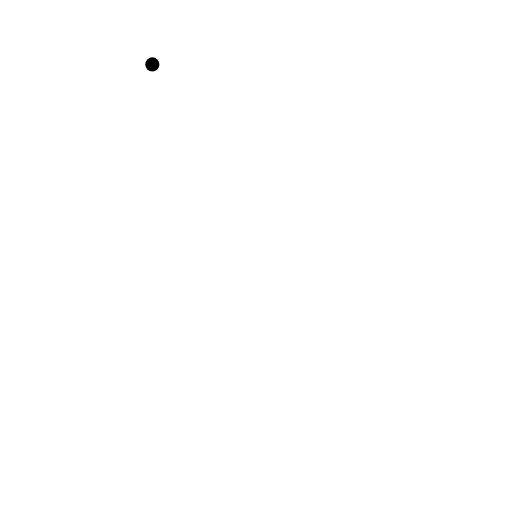
t = 0.00 s
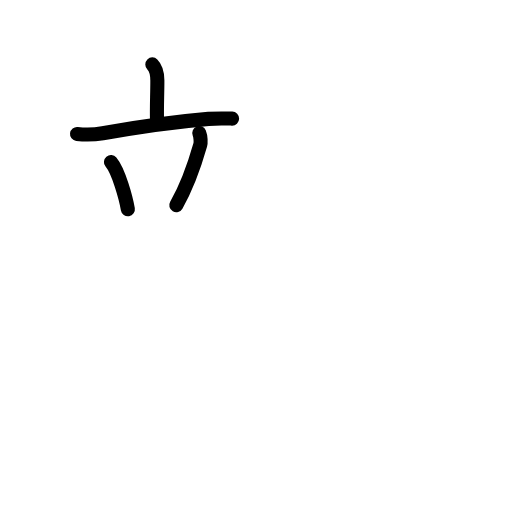
t = 3.88 s
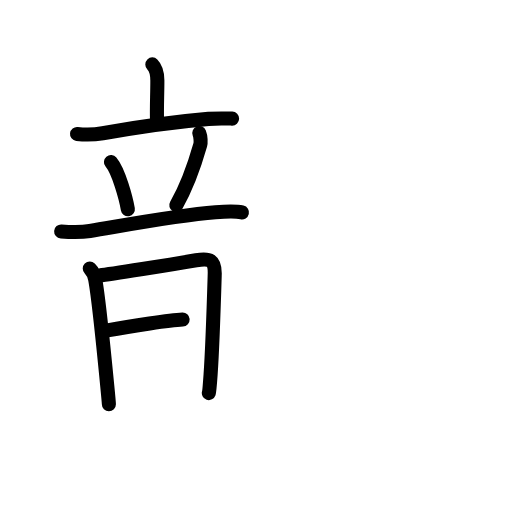
t = 7.75 s
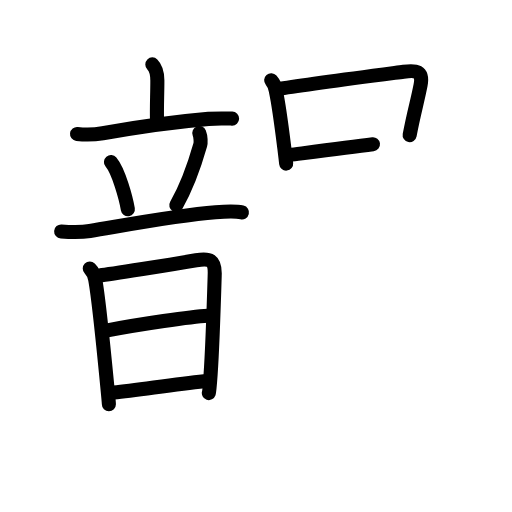
t = 11.38 s
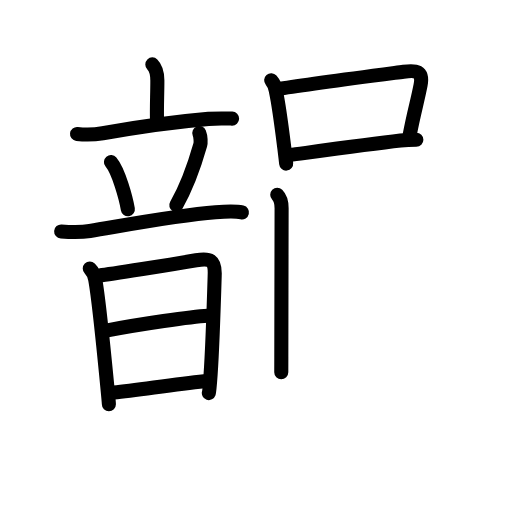
t = 12.92 s
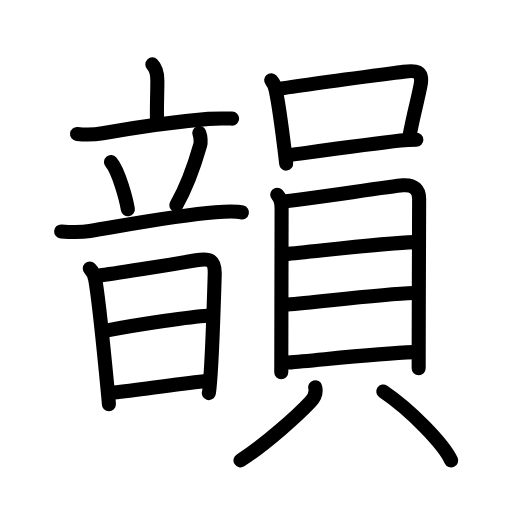
t = 19.00 s

The animated SVG that drew these frames (rendered in a browser with its animation timeline set to each time). Animation: 59 SMIL elements (animate=59); one cycle of 19.00 s.

<?xml version="1.0" encoding="UTF-8"?>
<!--
AniKanjiVG is licensed by CC-BY-SA Paul C. Sommerhoff (https://bitbucket.org/sommerhoff/anikanjivg).
AniKanjiVG uses KanjiVG which is licensed by CC-BY-SA Ulrich Apel (http://kanjivg.tagaini.net).
See also http://creativecommons.org/licenses/by-sa/3.0/
-->
<svg xmlns:kvg='http://kanjivg.tagaini.net' xmlns='http://www.w3.org/2000/svg' width='109' height='109' viewBox='0 0 109 109' style='fill:none;stroke:#000000;stroke-width:3;stroke-linecap:round;stroke-linejoin:round;' id="kvg:kanji_097fb"><g id="kvg:097fb" kvg:element="韻"><g id="kvg:097fb-g1" kvg:element="音" kvg:position="left" kvg:radical="general"><g id="kvg:097fb-g2" kvg:element="立" kvg:position="top"><g id="kvg:097fb-g3" kvg:element="亠" kvg:position="top"><path id="kvg:097fb-s1" kvg:type="㇑a" d="M32.43,13.71c0.87,0.87,1.07,1.92,1.07,3.42c0,3.05-0.16,5.82-0.07,8.4"><animate attributeName="d" begin="0.0s" dur="0.5s" from="M32.43,13.71C32.43,13.71,32.43,13.71,32.43,13.71" to="M32.43,13.71c0.87,0.87,1.07,1.92,1.07,3.42" />
<animate attributeName="d" begin="0.5s" dur="0.5s" from="M32.43,13.71c0.87,0.87,1.07,1.92,1.07,3.42c0,0,0,0,0,0,0" to="M32.43,13.71c0.87,0.87,1.07,1.92,1.07,3.42c0,3.05-0.16,5.82-0.07,8.4" />
</path>
<path id="kvg:097fb-s2" kvg:type="㇐" d="M16.4,28.52c1.93,0.22,3.5,0.2,5.47-0.15c6.45-1.15,15.89-2.49,22.51-3.06c1.72-0.15,3.33-0.1,5.03-0.06"><animate attributeName="d" begin="1.0s" dur="0.3333333333333333s" from="M16.4,28.52C16.4,28.52,16.4,28.52,16.4,28.52" to="M16.4,28.52c1.93,0.22,3.5,0.2,5.47-0.15" />
<animate attributeName="d" begin="1.3333333333333333s" dur="0.3333333333333333s" from="M16.4,28.52c1.93,0.22,3.5,0.2,5.47-0.15c0,0,0,0,0,0,0" to="M16.4,28.52c1.93,0.22,3.5,0.2,5.47-0.15c6.45-1.15,15.89-2.49,22.51-3.06" />
<animate attributeName="d" begin="1.6666666666666665s" dur="0.3333333333333333s" from="M16.4,28.52c1.93,0.22,3.5,0.2,5.47-0.15c6.45-1.15,15.89-2.49,22.51-3.06c0,0,0,0,0,0,0" to="M16.4,28.52c1.93,0.22,3.5,0.2,5.47-0.15c6.45-1.15,15.89-2.49,22.51-3.06c1.72-0.15,3.33-0.1,5.03-0.06" />
<animate attributeName="d" begin="0s" dur="1.0s" from="M-100,-100" to="M-100,-100" />
</path>
</g>
<g id="kvg:097fb-g4" kvg:position="bottom"><path id="kvg:097fb-s3" kvg:type="㇔" d="M23.62,34.5c1.67,1.99,3.22,7.81,3.6,10.05"><animate attributeName="d" begin="2.0s" dur="1.0s" from="M23.62,34.5C23.62,34.5,23.62,34.5,23.62,34.5" to="M23.62,34.5c1.67,1.99,3.22,7.81,3.6,10.05" />
<animate attributeName="d" begin="0s" dur="2.0s" from="M-100,-100" to="M-100,-100" />
</path>
<path id="kvg:097fb-s4" kvg:type="㇒" d="M42.43,28.32c0.32,0.8,0.33,2.1,0.2,2.52c-1.23,4.32-3.14,9.41-5.1,12.84"><animate attributeName="d" begin="3.0s" dur="0.5s" from="M42.43,28.32C42.43,28.32,42.43,28.32,42.43,28.32" to="M42.43,28.32c0.32,0.8,0.33,2.1,0.2,2.52" />
<animate attributeName="d" begin="3.5s" dur="0.5s" from="M42.43,28.32c0.32,0.8,0.33,2.1,0.2,2.52c0,0,0,0,0,0,0" to="M42.43,28.32c0.32,0.8,0.33,2.1,0.2,2.52c-1.23,4.32-3.14,9.41-5.1,12.84" />
<animate attributeName="d" begin="0s" dur="3.0s" from="M-100,-100" to="M-100,-100" />
</path>
<path id="kvg:097fb-s5" kvg:type="㇐" d="M13.02,49.27c2.04,0.15,4.08,0.24,6.12-0.1c8.86-1.48,18.77-3.34,26.73-3.98c1.7-0.14,4.14-0.31,5.64,0.04"><animate attributeName="d" begin="4.0s" dur="0.3333333333333333s" from="M13.02,49.27C13.02,49.27,13.02,49.27,13.02,49.27" to="M13.02,49.27c2.04,0.15,4.08,0.24,6.12-0.1" />
<animate attributeName="d" begin="4.333333333333333s" dur="0.3333333333333333s" from="M13.02,49.27c2.04,0.15,4.08,0.24,6.12-0.1c0,0,0,0,0,0,0" to="M13.02,49.27c2.04,0.15,4.08,0.24,6.12-0.1c8.86-1.48,18.77-3.34,26.73-3.98" />
<animate attributeName="d" begin="4.666666666666667s" dur="0.3333333333333333s" from="M13.02,49.27c2.04,0.15,4.08,0.24,6.12-0.1c8.86-1.48,18.77-3.34,26.73-3.98c0,0,0,0,0,0,0" to="M13.02,49.27c2.04,0.15,4.08,0.24,6.12-0.1c8.86-1.48,18.77-3.34,26.73-3.98c1.7-0.14,4.14-0.31,5.64,0.04" />
<animate attributeName="d" begin="0s" dur="4.0s" from="M-100,-100" to="M-100,-100" />
</path>
</g>
</g>
<g id="kvg:097fb-g5" kvg:element="日" kvg:position="bottom"><path id="kvg:097fb-s6" kvg:type="㇑" d="M19.11,57.16c0.62,0.62,0.99,1.43,1.16,2.35c0.56,3.02,1.93,16.1,2.57,22.71c0.21,2.14,0.34,3.6,0.34,3.82"><animate attributeName="d" begin="5.0s" dur="0.3333333333333333s" from="M19.11,57.16C19.11,57.16,19.11,57.16,19.11,57.16" to="M19.11,57.16c0.62,0.62,0.99,1.43,1.16,2.35" />
<animate attributeName="d" begin="5.333333333333333s" dur="0.3333333333333333s" from="M19.11,57.16c0.62,0.62,0.99,1.43,1.16,2.35c0,0,0,0,0,0,0" to="M19.11,57.16c0.62,0.62,0.99,1.43,1.16,2.35c0.56,3.02,1.93,16.1,2.57,22.71" />
<animate attributeName="d" begin="5.666666666666667s" dur="0.3333333333333333s" from="M19.11,57.16c0.62,0.62,0.99,1.43,1.16,2.35c0.56,3.02,1.93,16.1,2.57,22.71c0,0,0,0,0,0,0" to="M19.11,57.16c0.62,0.62,0.99,1.43,1.16,2.35c0.56,3.02,1.93,16.1,2.57,22.71c0.21,2.14,0.34,3.6,0.34,3.82" />
<animate attributeName="d" begin="0s" dur="5.0s" from="M-100,-100" to="M-100,-100" />
</path>
<path id="kvg:097fb-s7" kvg:type="㇕a" d="M21.19,58.63c2.16-0.22,15.36-2.32,20.56-3.22c2.92-0.51,4.06-0.09,3.96,3.09c-0.11,3.65-0.45,15.14-0.88,21.28c-0.15,2.14-0.28,3.63-0.37,3.9"><animate attributeName="d" begin="6.0s" dur="0.25s" from="M21.19,58.63C21.19,58.63,21.19,58.63,21.19,58.63" to="M21.19,58.63c2.16-0.22,15.36-2.32,20.56-3.22" />
<animate attributeName="d" begin="6.25s" dur="0.25s" from="M21.19,58.63c2.16-0.22,15.36-2.32,20.56-3.22c0,0,0,0,0,0,0" to="M21.19,58.63c2.16-0.22,15.36-2.32,20.56-3.22c2.92-0.51,4.06-0.09,3.96,3.09" />
<animate attributeName="d" begin="6.5s" dur="0.25s" from="M21.19,58.63c2.16-0.22,15.36-2.32,20.56-3.22c2.92-0.51,4.06-0.09,3.96,3.09c0,0,0,0,0,0,0" to="M21.19,58.63c2.16-0.22,15.36-2.32,20.56-3.22c2.92-0.51,4.06-0.09,3.96,3.09c-0.11,3.65-0.45,15.14-0.88,21.28" />
<animate attributeName="d" begin="6.75s" dur="0.25s" from="M21.19,58.63c2.16-0.22,15.36-2.32,20.56-3.22c2.92-0.51,4.06-0.09,3.96,3.09c-0.11,3.65-0.45,15.14-0.88,21.28c0,0,0,0,0,0,0" to="M21.19,58.63c2.16-0.22,15.36-2.32,20.56-3.22c2.92-0.51,4.06-0.09,3.96,3.09c-0.11,3.65-0.45,15.14-0.88,21.28c-0.15,2.14-0.28,3.63-0.37,3.9" />
<animate attributeName="d" begin="0s" dur="6.0s" from="M-100,-100" to="M-100,-100" />
</path>
<path id="kvg:097fb-s8" kvg:type="㇐a" d="M22.86,70.34c7.02-1.34,17.82-2.92,21.36-3.11"><animate attributeName="d" begin="7.0s" dur="1.0s" from="M22.86,70.34C22.86,70.34,22.86,70.34,22.86,70.34" to="M22.86,70.34c7.02-1.34,17.82-2.92,21.36-3.11" />
<animate attributeName="d" begin="0s" dur="7.0s" from="M-100,-100" to="M-100,-100" />
</path>
<path id="kvg:097fb-s9" kvg:type="㇐a" d="M24.2,83.55c5.3-0.55,12.42-1.67,19.25-2.39"><animate attributeName="d" begin="8.0s" dur="1.0s" from="M24.2,83.55C24.2,83.55,24.2,83.55,24.2,83.55" to="M24.2,83.55c5.3-0.55,12.42-1.67,19.25-2.39" />
<animate attributeName="d" begin="0s" dur="8.0s" from="M-100,-100" to="M-100,-100" />
</path>
</g>
</g>
<g id="kvg:097fb-g6" kvg:element="員" kvg:position="right" kvg:phon="員"><g id="kvg:097fb-g7" kvg:element="口" kvg:position="top"><path id="kvg:097fb-s10" kvg:type="㇑" d="M57.73,17.09c0.63,0.71,0.97,1.55,1.04,2.51c0.64,2.96,1.2,7.46,1.76,11.9c0.14,1.14,0.28,2.26,0.39,3.33"><animate attributeName="d" begin="9.0s" dur="0.3333333333333333s" from="M57.73,17.09C57.73,17.09,57.73,17.09,57.73,17.09" to="M57.73,17.09c0.63,0.71,0.97,1.55,1.04,2.51" />
<animate attributeName="d" begin="9.333333333333334s" dur="0.3333333333333333s" from="M57.73,17.09c0.63,0.71,0.97,1.55,1.04,2.51c0,0,0,0,0,0,0" to="M57.73,17.09c0.63,0.71,0.97,1.55,1.04,2.51c0.64,2.96,1.2,7.46,1.76,11.9" />
<animate attributeName="d" begin="9.666666666666666s" dur="0.3333333333333333s" from="M57.73,17.09c0.63,0.71,0.97,1.55,1.04,2.51c0.64,2.96,1.2,7.46,1.76,11.9c0,0,0,0,0,0,0" to="M57.73,17.09c0.63,0.71,0.97,1.55,1.04,2.51c0.64,2.96,1.2,7.46,1.76,11.9c0.14,1.14,0.28,2.26,0.39,3.33" />
<animate attributeName="d" begin="0s" dur="9.0s" from="M-100,-100" to="M-100,-100" />
</path>
<path id="kvg:097fb-s11" kvg:type="㇕b" d="M59.7,18.87c5.85-0.95,20.27-2.82,26.21-3.6c2.64-0.35,4.23-0.27,3.62,2.88c-0.65,3.35-1.4,5.78-2.32,10.61"><animate attributeName="d" begin="10.0s" dur="0.3333333333333333s" from="M59.7,18.87C59.7,18.87,59.7,18.87,59.7,18.87" to="M59.7,18.87c5.85-0.95,20.27-2.82,26.21-3.6" />
<animate attributeName="d" begin="10.333333333333334s" dur="0.3333333333333333s" from="M59.7,18.87c5.85-0.95,20.27-2.82,26.21-3.6c0,0,0,0,0,0,0" to="M59.7,18.87c5.85-0.95,20.27-2.82,26.21-3.6c2.64-0.35,4.23-0.27,3.62,2.88" />
<animate attributeName="d" begin="10.666666666666666s" dur="0.3333333333333333s" from="M59.7,18.87c5.85-0.95,20.27-2.82,26.21-3.6c2.64-0.35,4.23-0.27,3.62,2.88c0,0,0,0,0,0,0" to="M59.7,18.87c5.85-0.95,20.27-2.82,26.21-3.6c2.64-0.35,4.23-0.27,3.62,2.88c-0.65,3.35-1.4,5.78-2.32,10.61" />
<animate attributeName="d" begin="0s" dur="10.0s" from="M-100,-100" to="M-100,-100" />
</path>
<path id="kvg:097fb-s12" kvg:type="㇐b" d="M61.8,32.99c3.19-0.42,16.17-2.21,23.47-3.06c1.38-0.16,2.36-0.18,3.37-0.18"><animate attributeName="d" begin="11.0s" dur="0.5s" from="M61.8,32.99C61.8,32.99,61.8,32.99,61.8,32.99" to="M61.8,32.99c3.19-0.42,16.17-2.21,23.47-3.06" />
<animate attributeName="d" begin="11.5s" dur="0.5s" from="M61.8,32.99c3.19-0.42,16.17-2.21,23.47-3.06c0,0,0,0,0,0,0" to="M61.8,32.99c3.19-0.42,16.17-2.21,23.47-3.06c1.38-0.16,2.36-0.18,3.37-0.18" />
<animate attributeName="d" begin="0s" dur="11.0s" from="M-100,-100" to="M-100,-100" />
</path>
</g>
<g id="kvg:097fb-g8" kvg:element="貝" kvg:position="bottom"><g id="kvg:097fb-g9" kvg:element="目" kvg:position="top"><path id="kvg:097fb-s13" kvg:type="㇑" d="M59.02,41.48c0.75,0.75,0.93,1.74,0.93,2.88c0,0.93-0.05,23.14-0.06,31.64c0,1.93-0.01,3.15-0.01,3.26"><animate attributeName="d" begin="12.0s" dur="0.3333333333333333s" from="M59.02,41.48C59.02,41.48,59.02,41.48,59.02,41.48" to="M59.02,41.48c0.75,0.75,0.93,1.74,0.93,2.88" />
<animate attributeName="d" begin="12.333333333333334s" dur="0.3333333333333333s" from="M59.02,41.48c0.75,0.75,0.93,1.74,0.93,2.88c0,0,0,0,0,0,0" to="M59.02,41.48c0.75,0.75,0.93,1.74,0.93,2.88c0,0.93-0.05,23.14-0.06,31.64" />
<animate attributeName="d" begin="12.666666666666666s" dur="0.3333333333333333s" from="M59.02,41.48c0.75,0.75,0.93,1.74,0.93,2.88c0,0.93-0.05,23.14-0.06,31.64c0,0,0,0,0,0,0" to="M59.02,41.48c0.75,0.75,0.93,1.74,0.93,2.88c0,0.93-0.05,23.14-0.06,31.64c0,1.93-0.01,3.15-0.01,3.26" />
<animate attributeName="d" begin="0s" dur="12.0s" from="M-100,-100" to="M-100,-100" />
</path>
<path id="kvg:097fb-s14" kvg:type="㇕a" d="M60.76,42.83c2.72-0.14,22.47-3.19,24.95-3.38c2.55-0.2,3.52,1.05,3.52,2.85c0,1.77-0.07,18.01-0.09,30.2c0,2.11-0.01,4.1-0.01,5.88"><animate attributeName="d" begin="13.0s" dur="0.25s" from="M60.76,42.83C60.76,42.83,60.76,42.83,60.76,42.83" to="M60.76,42.83c2.72-0.14,22.47-3.19,24.95-3.38" />
<animate attributeName="d" begin="13.25s" dur="0.25s" from="M60.76,42.83c2.72-0.14,22.47-3.19,24.95-3.38c0,0,0,0,0,0,0" to="M60.76,42.83c2.72-0.14,22.47-3.19,24.95-3.38c2.55-0.2,3.52,1.05,3.52,2.85" />
<animate attributeName="d" begin="13.5s" dur="0.25s" from="M60.76,42.83c2.72-0.14,22.47-3.19,24.95-3.38c2.55-0.2,3.52,1.05,3.52,2.85c0,0,0,0,0,0,0" to="M60.76,42.83c2.72-0.14,22.47-3.19,24.95-3.38c2.55-0.2,3.52,1.05,3.52,2.85c0,1.77-0.07,18.01-0.09,30.2" />
<animate attributeName="d" begin="13.75s" dur="0.25s" from="M60.76,42.83c2.72-0.14,22.47-3.19,24.95-3.38c2.55-0.2,3.52,1.05,3.52,2.85c0,1.77-0.07,18.01-0.09,30.2c0,0,0,0,0,0,0" to="M60.76,42.83c2.72-0.14,22.47-3.19,24.95-3.38c2.55-0.2,3.52,1.05,3.52,2.85c0,1.77-0.07,18.01-0.09,30.2c0,2.11-0.01,4.1-0.01,5.88" />
<animate attributeName="d" begin="0s" dur="13.0s" from="M-100,-100" to="M-100,-100" />
</path>
<path id="kvg:097fb-s15" kvg:type="㇐a" d="M60.71,54.11c6.67-0.61,21.04-2.36,27.43-2.56"><animate attributeName="d" begin="14.0s" dur="1.0s" from="M60.71,54.11C60.71,54.11,60.71,54.11,60.71,54.11" to="M60.71,54.11c6.67-0.61,21.04-2.36,27.43-2.56" />
<animate attributeName="d" begin="0s" dur="14.0s" from="M-100,-100" to="M-100,-100" />
</path>
<path id="kvg:097fb-s16" kvg:type="㇐a" d="M61.18,64.84c7.07-0.59,19.94-2.22,26.89-2.46"><animate attributeName="d" begin="15.0s" dur="1.0s" from="M61.18,64.84C61.18,64.84,61.18,64.84,61.18,64.84" to="M61.18,64.84c7.07-0.59,19.94-2.22,26.89-2.46" />
<animate attributeName="d" begin="0s" dur="15.0s" from="M-100,-100" to="M-100,-100" />
</path>
<path id="kvg:097fb-s17" kvg:type="㇐a" d="M61.38,77.18c6.87-0.56,18.87-1.93,26.64-2.21"><animate attributeName="d" begin="16.0s" dur="1.0s" from="M61.38,77.18C61.38,77.18,61.38,77.18,61.38,77.18" to="M61.38,77.18c6.87-0.56,18.87-1.93,26.64-2.21" />
<animate attributeName="d" begin="0s" dur="16.0s" from="M-100,-100" to="M-100,-100" />
</path>
</g>
<g id="kvg:097fb-g10" kvg:position="bottom"><path id="kvg:097fb-s18" kvg:type="㇒" d="M67.1,82.43c0.28,1.07-0.12,2.15-1,3.09c-2.66,2.85-9.59,9.11-14.9,12.48"><animate attributeName="d" begin="17.0s" dur="0.5s" from="M67.1,82.43C67.1,82.43,67.1,82.43,67.1,82.43" to="M67.1,82.43c0.28,1.07-0.12,2.15-1,3.09" />
<animate attributeName="d" begin="17.5s" dur="0.5s" from="M67.1,82.43c0.28,1.07-0.12,2.15-1,3.09c0,0,0,0,0,0,0" to="M67.1,82.43c0.28,1.07-0.12,2.15-1,3.09c-2.66,2.85-9.59,9.11-14.9,12.48" />
<animate attributeName="d" begin="0s" dur="17.0s" from="M-100,-100" to="M-100,-100" />
</path>
<path id="kvg:097fb-s19" kvg:type="㇔" d="M81.6,83.35c5.89,3.98,12.85,11.2,14.45,14.68"><animate attributeName="d" begin="18.0s" dur="1.0s" from="M81.6,83.35C81.6,83.35,81.6,83.35,81.6,83.35" to="M81.6,83.35c5.89,3.98,12.85,11.2,14.45,14.68" />
<animate attributeName="d" begin="0s" dur="18.0s" from="M-100,-100" to="M-100,-100" />
</path>
</g>
</g>
</g>
</g>
</svg>
